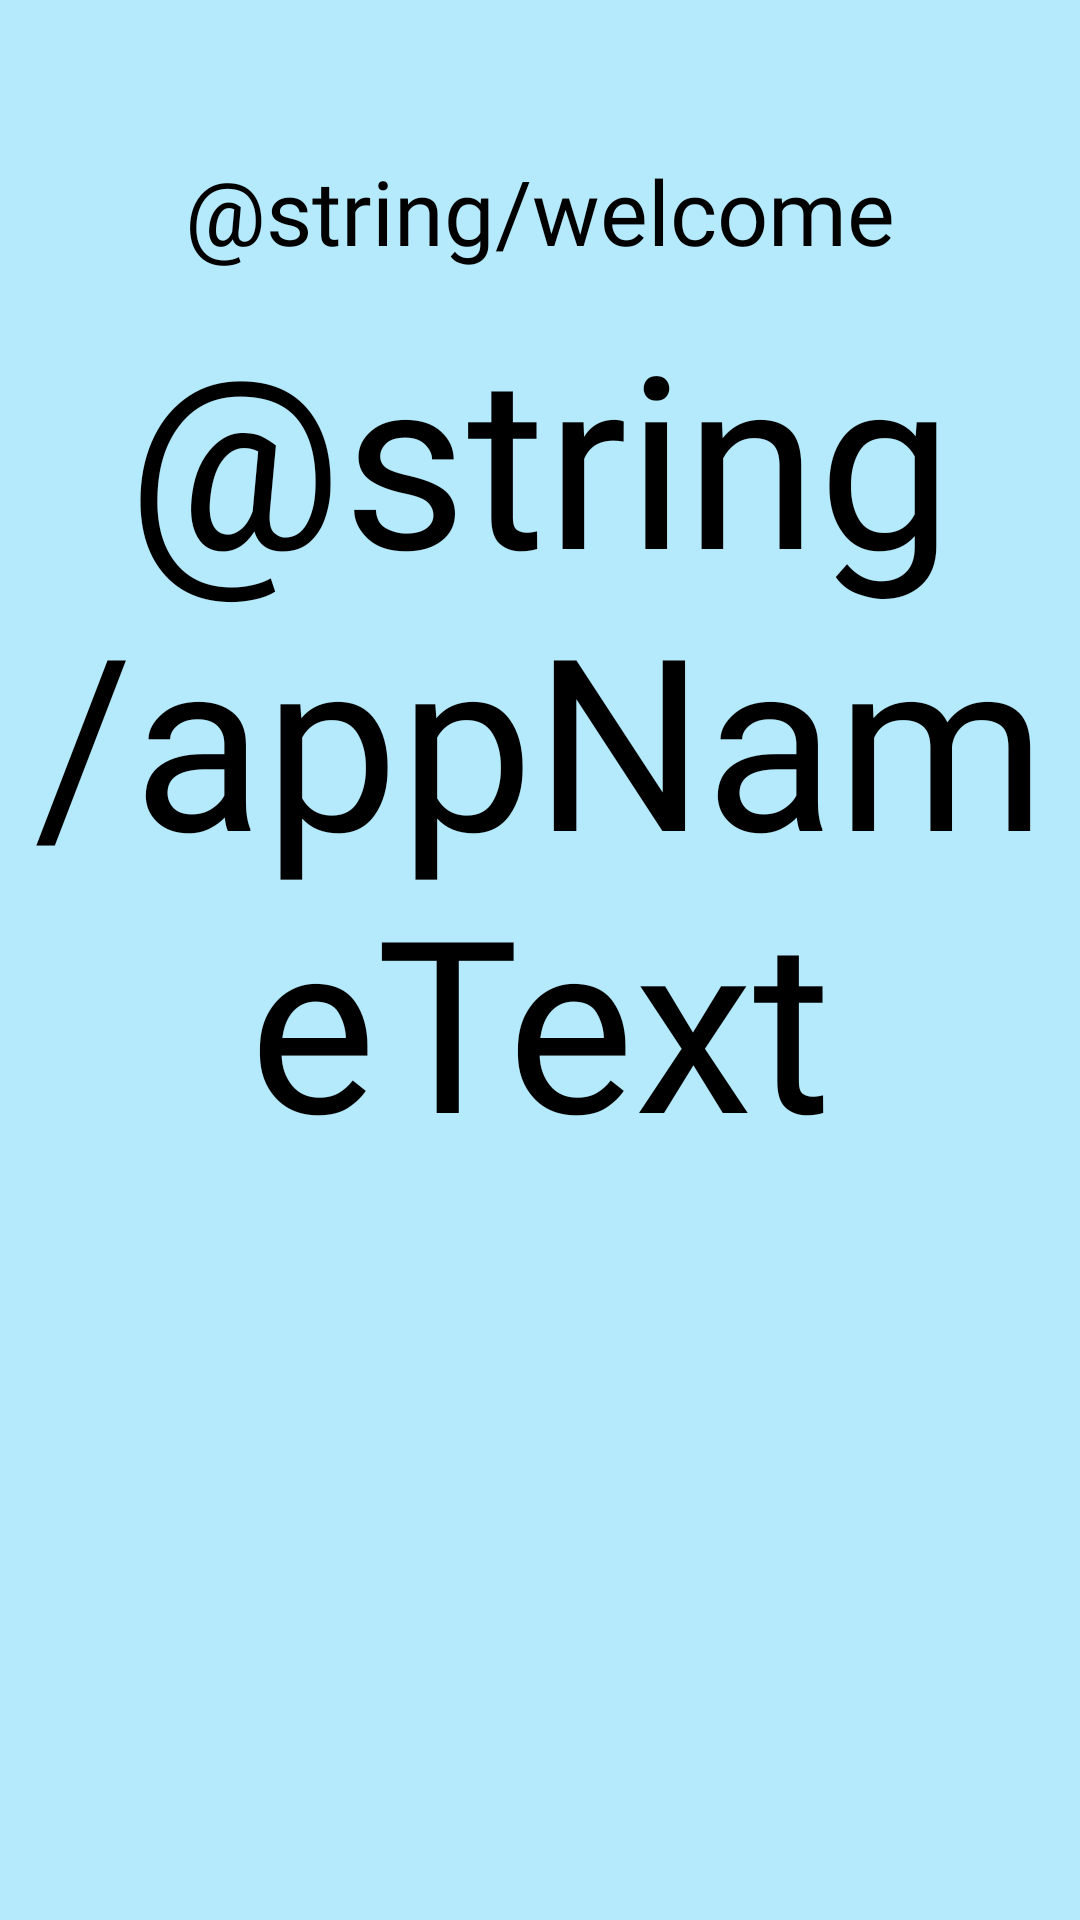

Android layout source for this screen:
<!-- AndroidManifest.xml: application theme Theme.DogCatShoppingMall -->
<!-- res/layout/activity_email_search.xml -->
<?xml version="1.0" encoding="utf-8"?>
<androidx.constraintlayout.widget.ConstraintLayout xmlns:android="http://schemas.android.com/apk/res/android"
    xmlns:app="http://schemas.android.com/apk/res-auto"
    xmlns:tools="http://schemas.android.com/tools"
    android:layout_width="match_parent"
    android:layout_height="match_parent"
    android:background="@color/backgroundColor"
    tools:context=".EmailSearchActivity">

    <TextView
        android:id="@+id/welcomeTextView"
        android:layout_width="0dp"
        android:layout_height="wrap_content"
        android:layout_marginTop="50dp"
        android:fontFamily="@font/black_han_sans"
        android:gravity="center"
        android:text="@string/welcome"
        android:textColor="@color/black"
        android:textSize="30sp"
        app:layout_constraintEnd_toEndOf="parent"
        app:layout_constraintStart_toStartOf="parent"
        app:layout_constraintTop_toTopOf="parent" />

    <TextView
        android:id="@+id/titleTextView"
        android:layout_width="0dp"
        android:layout_height="wrap_content"
        android:layout_marginTop="8dp"
        android:fontFamily="@font/black_han_sans"
        android:gravity="center"
        android:text="@string/appNameText"
        android:textColor="@color/black"
        android:textSize="80sp"
        app:layout_constraintEnd_toEndOf="parent"
        app:layout_constraintStart_toStartOf="parent"
        app:layout_constraintTop_toBottomOf="@id/welcomeTextView" />



</androidx.constraintlayout.widget.ConstraintLayout>
<!-- resources referenced by this layout -->
<resources>
  <color name="backgroundColor">#B4EAFB</color>
  <color name="black">#FF000000</color>
  <style name="Theme.DogCatShoppingMall" parent="Theme.MaterialComponents.DayNight.DarkActionBar">
          
          <item name="colorPrimary">@color/purple_500</item>
          <item name="colorPrimaryVariant">@color/purple_700</item>
          <item name="colorOnPrimary">@color/white</item>
          
          <item name="colorSecondary">@color/teal_200</item>
          <item name="colorSecondaryVariant">@color/teal_700</item>
          <item name="colorOnSecondary">@color/black</item>
          
          <item name="android:statusBarColor" tools:targetApi="l">?attr/colorPrimaryVariant</item>
          
      </style>
  <color name="purple_500">#FF6200EE</color>
  <color name="purple_700">#FF3700B3</color>
  <color name="white">#FFFFFFFF</color>
  <color name="teal_200">#FF03DAC5</color>
  <color name="teal_700">#FF018786</color>
</resources>
